6-way image classification set "dataset" from GitHub (ayushshedame-ai/Road-Construction-monitoring-); label vocabulary: earthwork, 1 gsb, 2 wmm, 3 dbm, bituminous concrete asphalt, road markings.

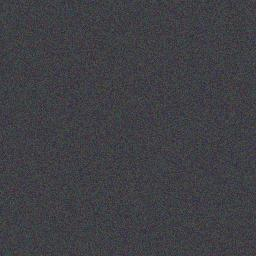
Label: 3 dbm

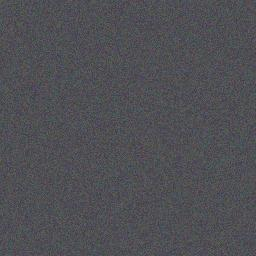
Label: road markings

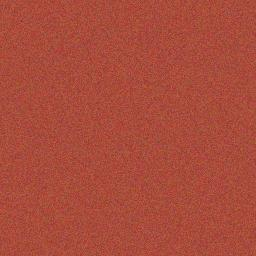
Label: 2 wmm

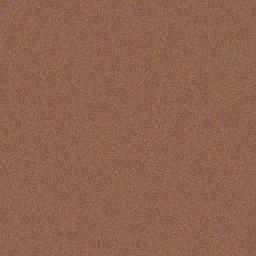
Label: earthwork

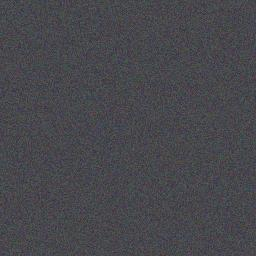
Label: bituminous concrete asphalt

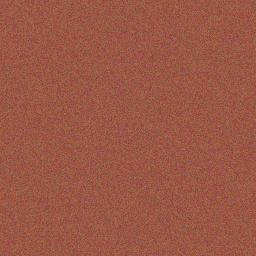
Label: 1 gsb
